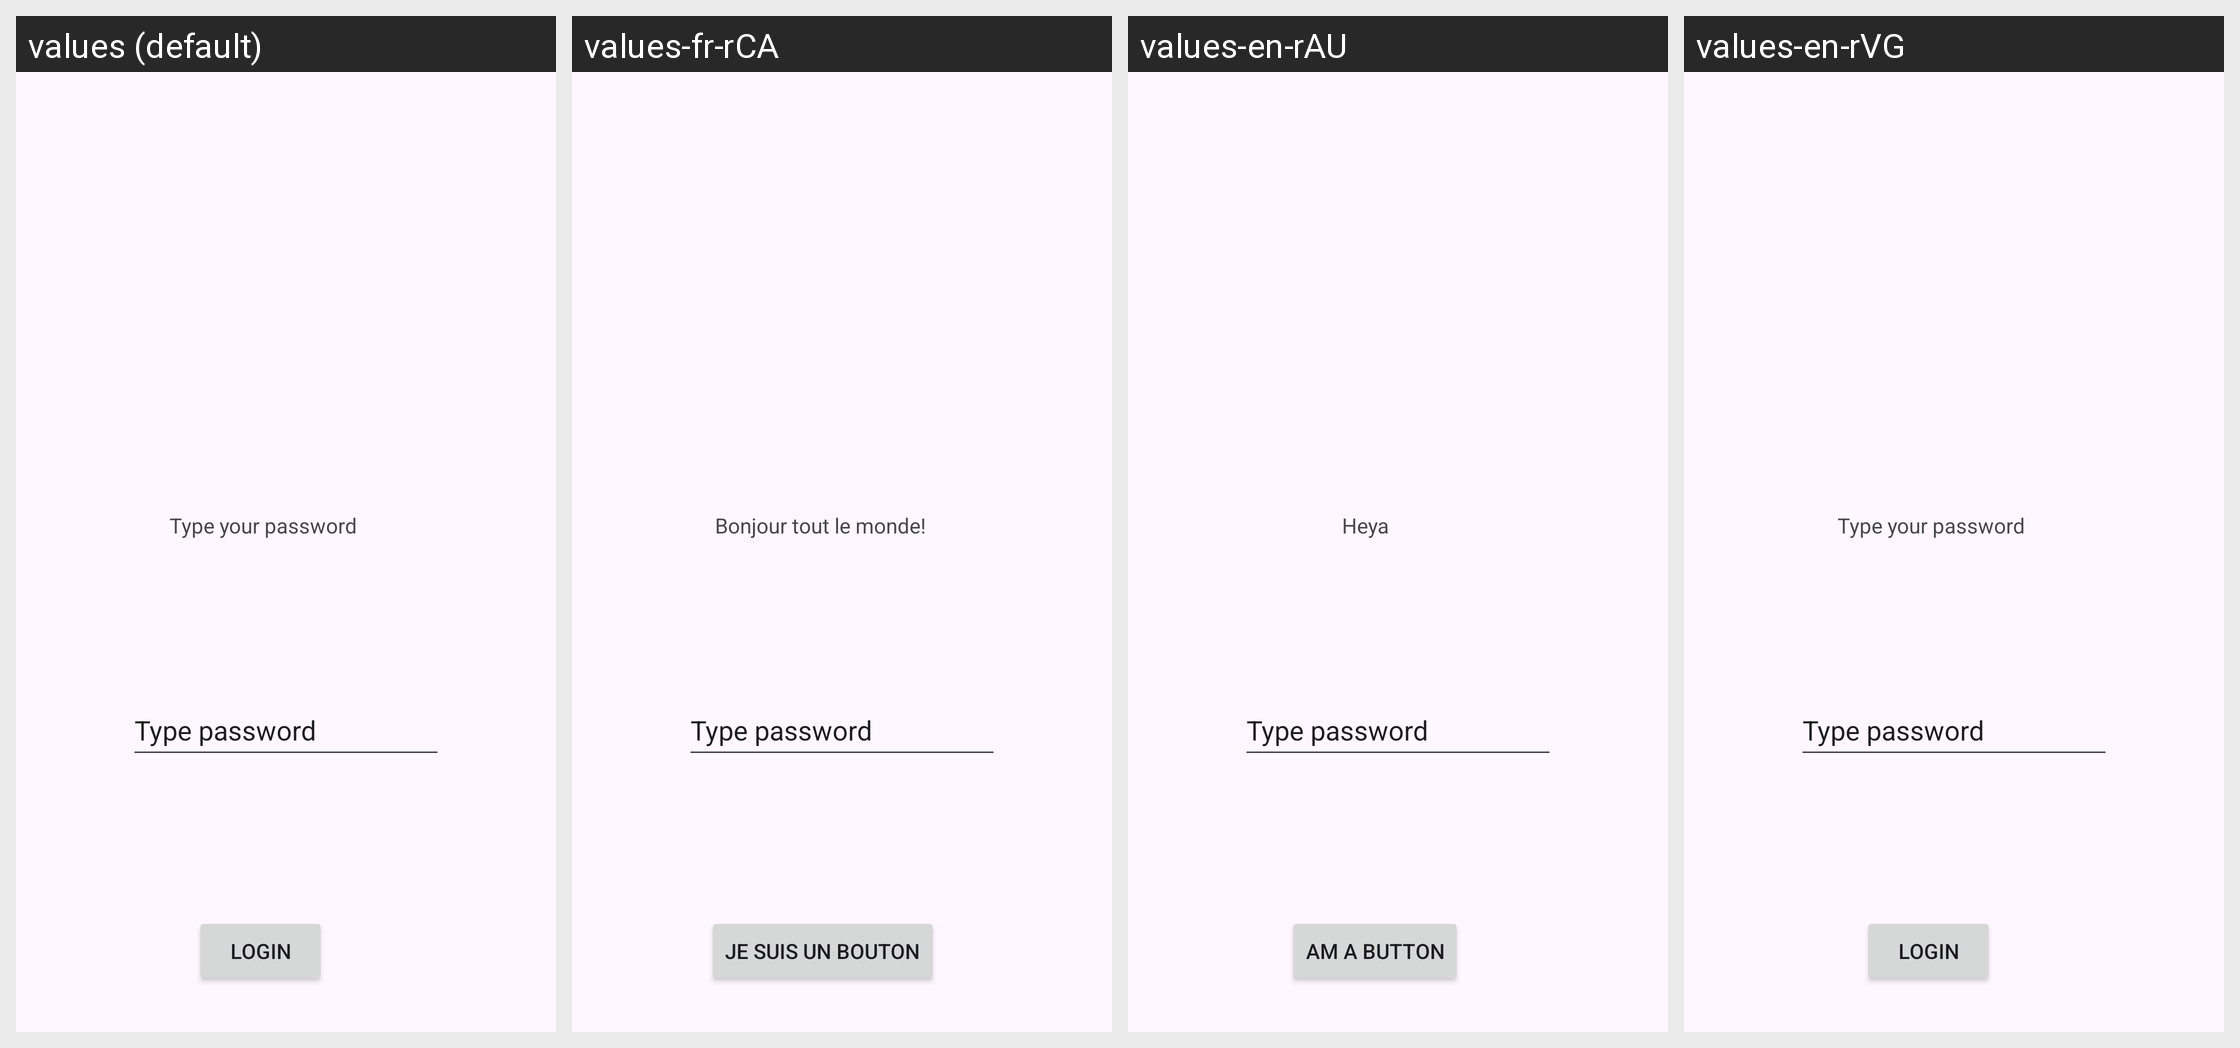

For this localized Android screen grid, give each drawn string resource with its value in every locale shown.
Android screen res/layout/activity_main.xml rendered under 4 locales, left to right: values (default), values-fr-rCA, values-en-rAU, values-en-rVG. Device: Nexus 5 (rendered at 1080×1920; each locale shown at half size, 540×960, under a caption strip naming it); theme Theme.AyisatAndroidLab.
Strings drawn on this screen, with the default value and each locale's value (text and hints the layout hard-codes appear in the picture but are not listed):

hello_message
  values: Type your password
  values-fr-rCA: Bonjour tout le monde!
  values-en-rAU: Heya
  values-en-rVG: Type your password  [not translated; the default value is used]

button_message
  values: Login
  values-fr-rCA: Je suis un bouton
  values-en-rAU: am a button
  values-en-rVG: Login  [not translated; the default value is used]

passwordmessage
  values: Type password
  values-fr-rCA: Type password  [not translated; the default value is used]
  values-en-rAU: Type password  [not translated; the default value is used]
  values-en-rVG: Type password  [not translated; the default value is used]
